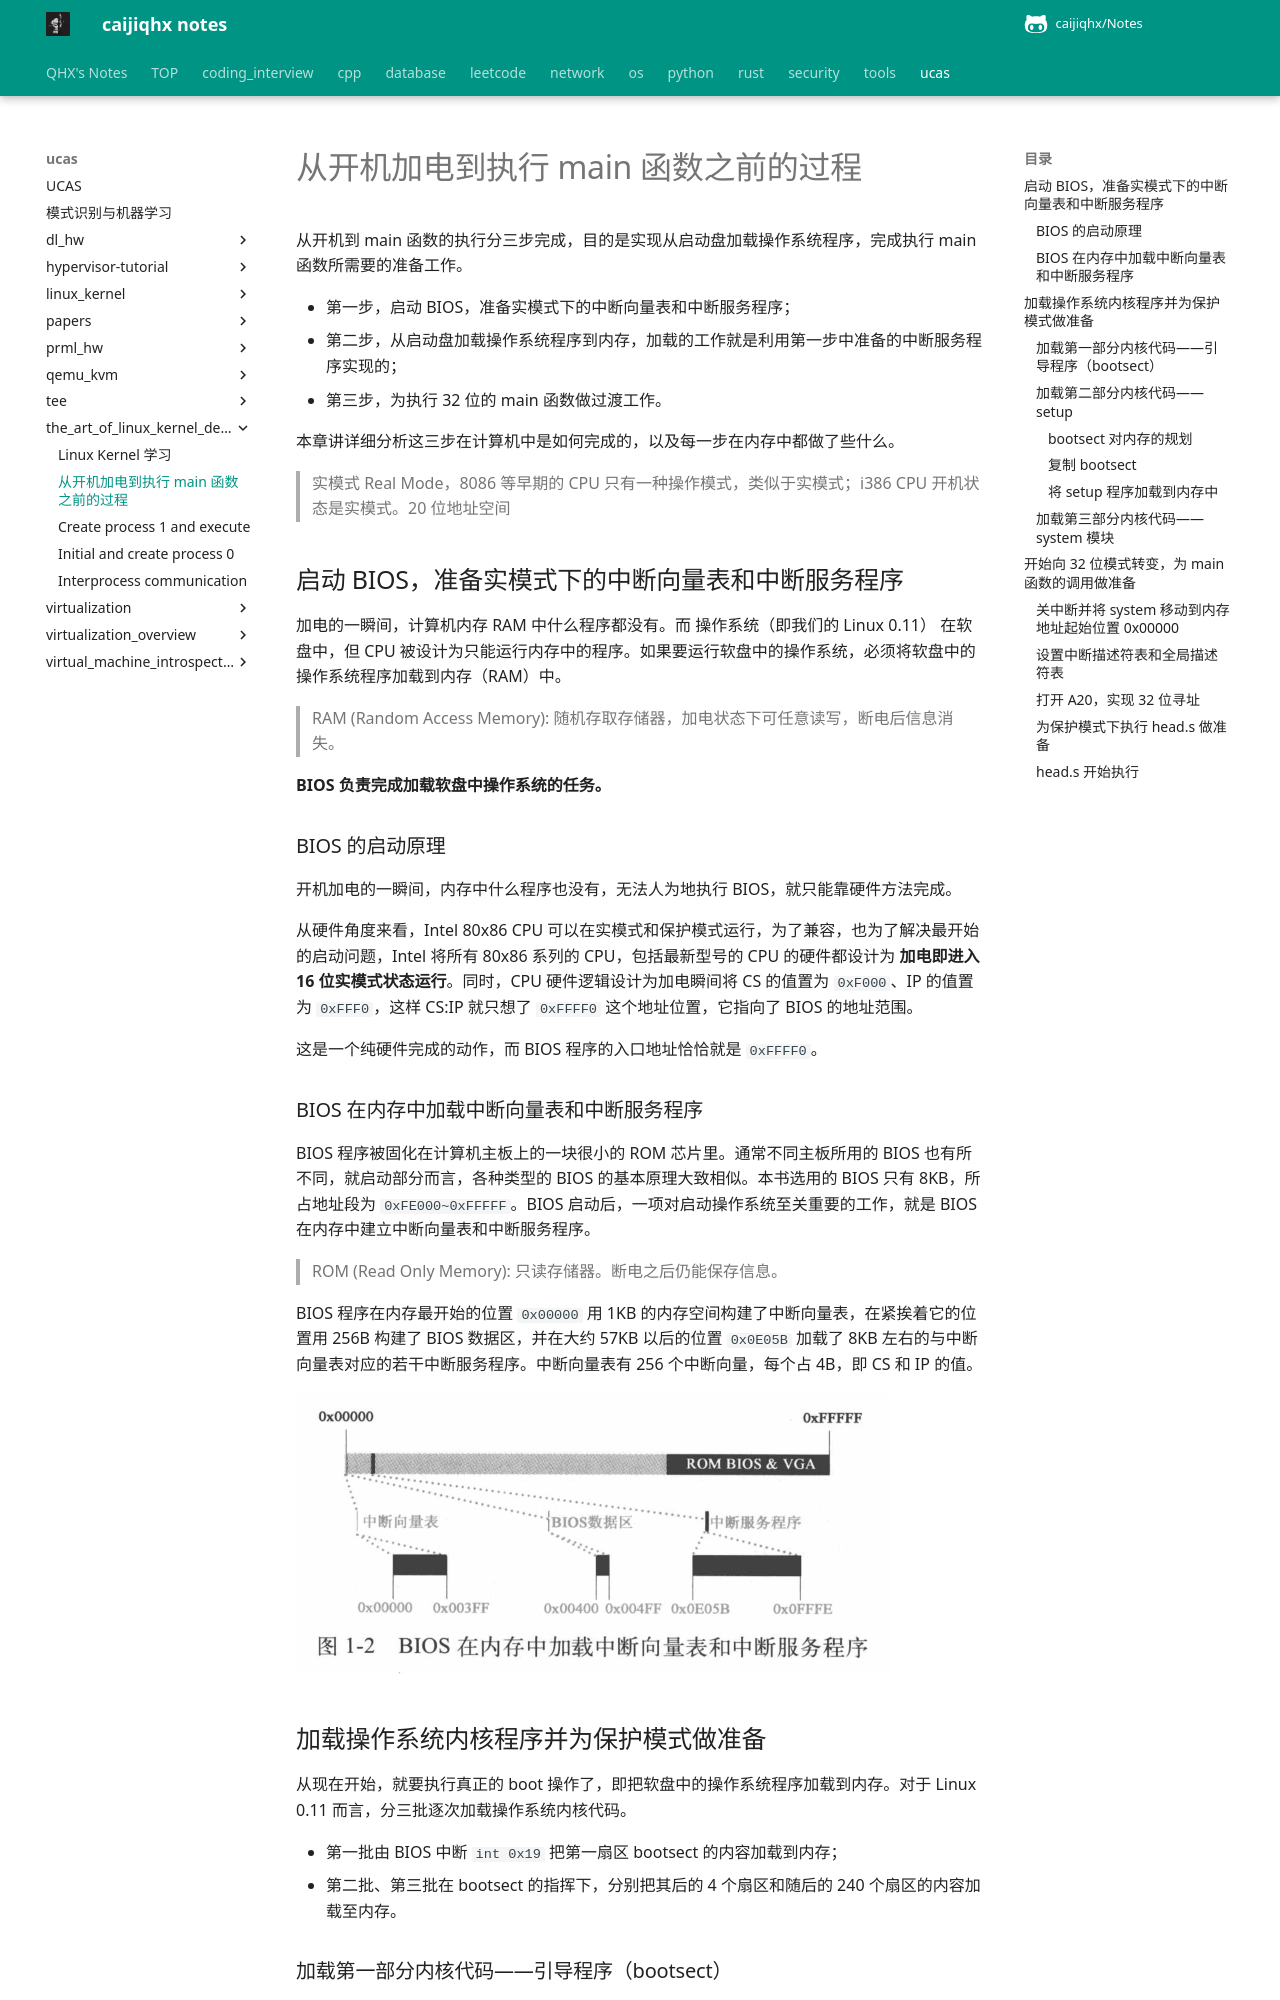

repository: caijiqhx/Notes · page: ucas/the_art_of_linux_kernel_design/boot_to_main/index.html · generator: mkdocs

# 从开机加电到执行 main 函数之前的过程

从开机到 main 函数的执行分三步完成，目的是实现从启动盘加载操作系统程序，完成执行 main 函数所需要的准备工作。

- 第一步，启动 BIOS，准备实模式下的中断向量表和中断服务程序；
- 第二步，从启动盘加载操作系统程序到内存，加载的工作就是利用第一步中准备的中断服务程序实现的；
- 第三步，为执行 32 位的 main 函数做过渡工作。

本章讲详细分析这三步在计算机中是如何完成的，以及每一步在内存中都做了些什么。

> 实模式 Real Mode，8086 等早期的 CPU 只有一种操作模式，类似于实模式；i386 CPU 开机状态是实模式。20 位地址空间

## 启动 BIOS，准备实模式下的中断向量表和中断服务程序

加电的一瞬间，计算机内存 RAM 中什么程序都没有。而 操作系统（即我们的 Linux 0.11） 在软盘中，但 CPU 被设计为只能运行内存中的程序。如果要运行软盘中的操作系统，必须将软盘中的操作系统程序加载到内存（RAM）中。

> RAM (Random Access Memory): 随机存取存储器，加电状态下可任意读写，断电后信息消失。

**BIOS 负责完成加载软盘中操作系统的任务。**

### BIOS 的启动原理

开机加电的一瞬间，内存中什么程序也没有，无法人为地执行 BIOS，就只能靠硬件方法完成。

从硬件角度来看，Intel 80x86 CPU 可以在实模式和保护模式运行，为了兼容，也为了解决最开始的启动问题，Intel 将所有 80x86 系列的 CPU，包括最新型号的 CPU 的硬件都设计为 **加电即进入 16 位实模式状态运行**。同时，CPU 硬件逻辑设计为加电瞬间将 CS 的值置为 `0xF000`、IP 的值置为 `0xFFF0`，这样 CS:IP 就只想了 `0xFFFF0` 这个地址位置，它指向了 BIOS 的地址范围。

这是一个纯硬件完成的动作，而 BIOS 程序的入口地址恰恰就是 `0xFFFF0`。

### BIOS 在内存中加载中断向量表和中断服务程序

BIOS 程序被固化在计算机主板上的一块很小的 ROM 芯片里。通常不同主板所用的 BIOS 也有所不同，就启动部分而言，各种类型的 BIOS 的基本原理大致相似。本书选用的 BIOS 只有 8KB，所占地址段为 `0xFE000~0xFFFFF`。BIOS 启动后，一项对启动操作系统至关重要的工作，就是 BIOS 在内存中建立中断向量表和中断服务程序。

> ROM (Read Only Memory): 只读存储器。断电之后仍能保存信息。

BIOS 程序在内存最开始的位置 `0x00000` 用 1KB 的内存空间构建了中断向量表，在紧挨着它的位置用 256B 构建了 BIOS 数据区，并在大约 57KB 以后的位置 `0x0E05B` 加载了 8KB 左右的与中断向量表对应的若干中断服务程序。中断向量表有 256 个中断向量，每个占 4B，即 CS 和 IP 的值。

<img src="image-20201120155905935.png" alt="image-20201120155905935" style="zoom: 67%;" />

## 加载操作系统内核程序并为保护模式做准备

从现在开始，就要执行真正的 boot 操作了，即把软盘中的操作系统程序加载到内存。对于 Linux 0.11 而言，分三批逐次加载操作系统内核代码。

- 第一批由 BIOS 中断 `int 0x19` 把第一扇区 bootsect 的内容加载到内存；
- 第二批、第三批在 bootsect 的指挥下，分别把其后的 4 个扇区和随后的 240 个扇区的内容加载至内存。
